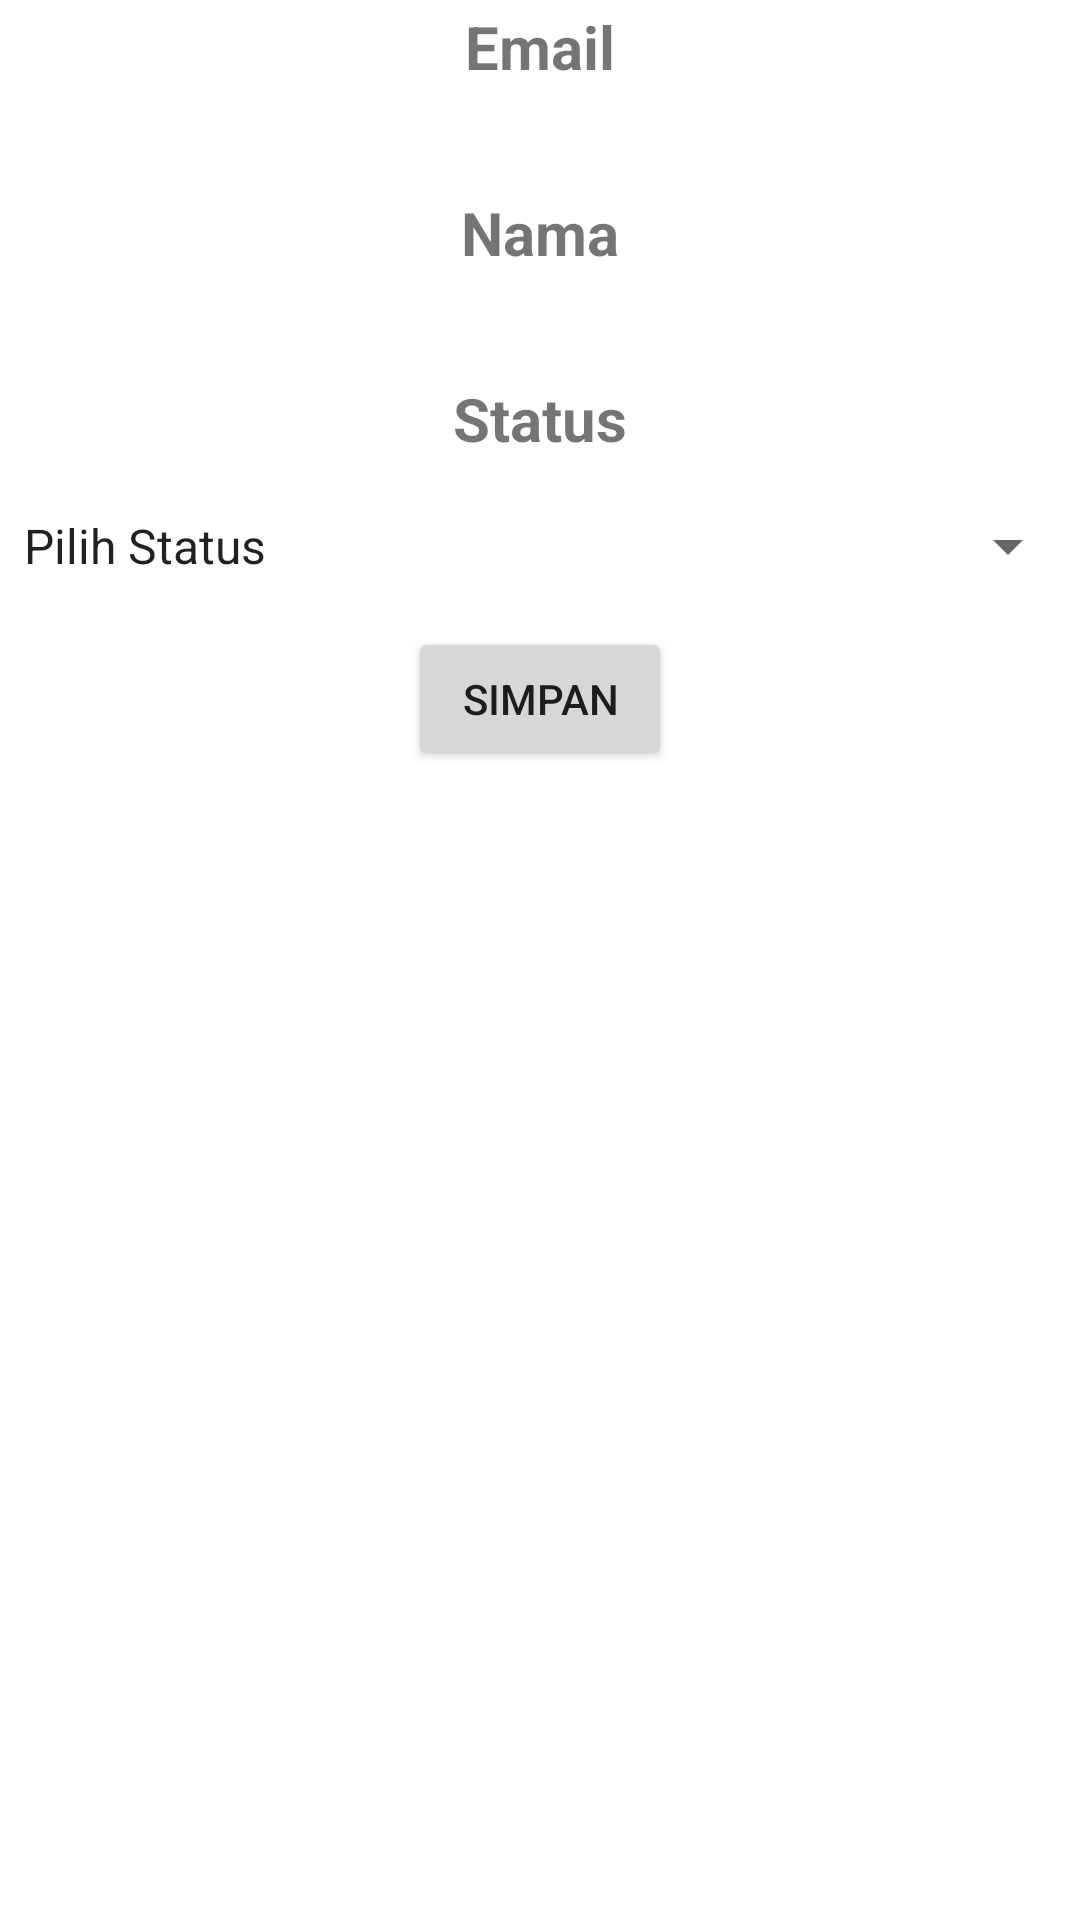

This screen was rendered from an Android layout file. Write that file and the resources it references.
<!-- AndroidManifest.xml: application theme Theme.InsuranceApp -->
<!-- res/layout/dialog_pembelian.xml -->
<?xml version="1.0" encoding="utf-8"?>
<androidx.constraintlayout.widget.ConstraintLayout xmlns:android="http://schemas.android.com/apk/res/android"
    xmlns:app="http://schemas.android.com/apk/res-auto"
    xmlns:tools="http://schemas.android.com/tools"
    android:layout_width="match_parent"
    android:layout_height="match_parent">

    <LinearLayout
        android:layout_width="match_parent"
        android:layout_height="wrap_content"
        android:gravity="center"
        android:orientation="vertical"
        app:layout_constraintBottom_toBottomOf="parent"
        app:layout_constraintEnd_toEndOf="parent"
        app:layout_constraintHorizontal_bias="0.0"
        app:layout_constraintStart_toStartOf="parent"
        app:layout_constraintTop_toTopOf="parent"
        app:layout_constraintVertical_bias="0.0">

        <TextView
            android:layout_width="match_parent"
            android:layout_height="31dp"
            android:gravity="center"
            android:text="Email"
            android:textSize="20sp"
            android:textStyle="bold" />

        <TextView
            android:id="@+id/tvEmailForm"
            android:layout_width="match_parent"
            android:layout_height="31dp"
            android:gravity="center"
            android:textSize="20sp" />

        <TextView
            android:layout_width="match_parent"
            android:layout_height="31dp"
            android:gravity="center"
            android:text="Nama"
            android:textSize="20sp"
            android:textStyle="bold" />

        <TextView
            android:id="@+id/tvNamaForm"
            android:layout_width="match_parent"
            android:layout_height="31dp"
            android:gravity="center"
            android:textSize="20sp" />

        <TextView
            android:id="@+id/textView4"
            android:layout_width="match_parent"
            android:layout_height="31dp"
            android:gravity="center"
            android:text="Status"
            android:textSize="20sp"
            android:textStyle="bold" />

        <Spinner
            android:id="@+id/spinnerStatus"
            android:layout_width="match_parent"
            android:layout_height="54dp"
            android:entries="@array/status" />

        <Button
            android:id="@+id/btnSimpanForm"
            android:layout_width="wrap_content"
            android:layout_height="wrap_content"
            android:text="Simpan" />

    </LinearLayout>

</androidx.constraintlayout.widget.ConstraintLayout>
<!-- resources referenced by this layout -->
<resources>
  <array name="status">
          <item>Pilih Status</item>
          <item>Pending</item>
          <item>Active</item>
      </array>
  <style name="Theme.InsuranceApp" parent="Theme.MaterialComponents.DayNight.DarkActionBar">
          
          <item name="colorPrimary">@color/purple_500</item>
          <item name="colorPrimaryVariant">@color/purple_700</item>
          <item name="colorOnPrimary">@color/white</item>
          
          <item name="colorSecondary">@color/teal_200</item>
          <item name="colorSecondaryVariant">@color/teal_700</item>
          <item name="colorOnSecondary">@color/black</item>
          
          <item name="android:statusBarColor">?attr/colorPrimaryVariant</item>
          
          <item name="android:windowActionBar">false</item>
      </style>
  <color name="purple_500">#FF6200EE</color>
  <color name="purple_700">#FF3700B3</color>
  <color name="white">#FFFFFFFF</color>
  <color name="teal_200">#FF03DAC5</color>
  <color name="teal_700">#FF018786</color>
  <color name="black">#FF000000</color>
</resources>
